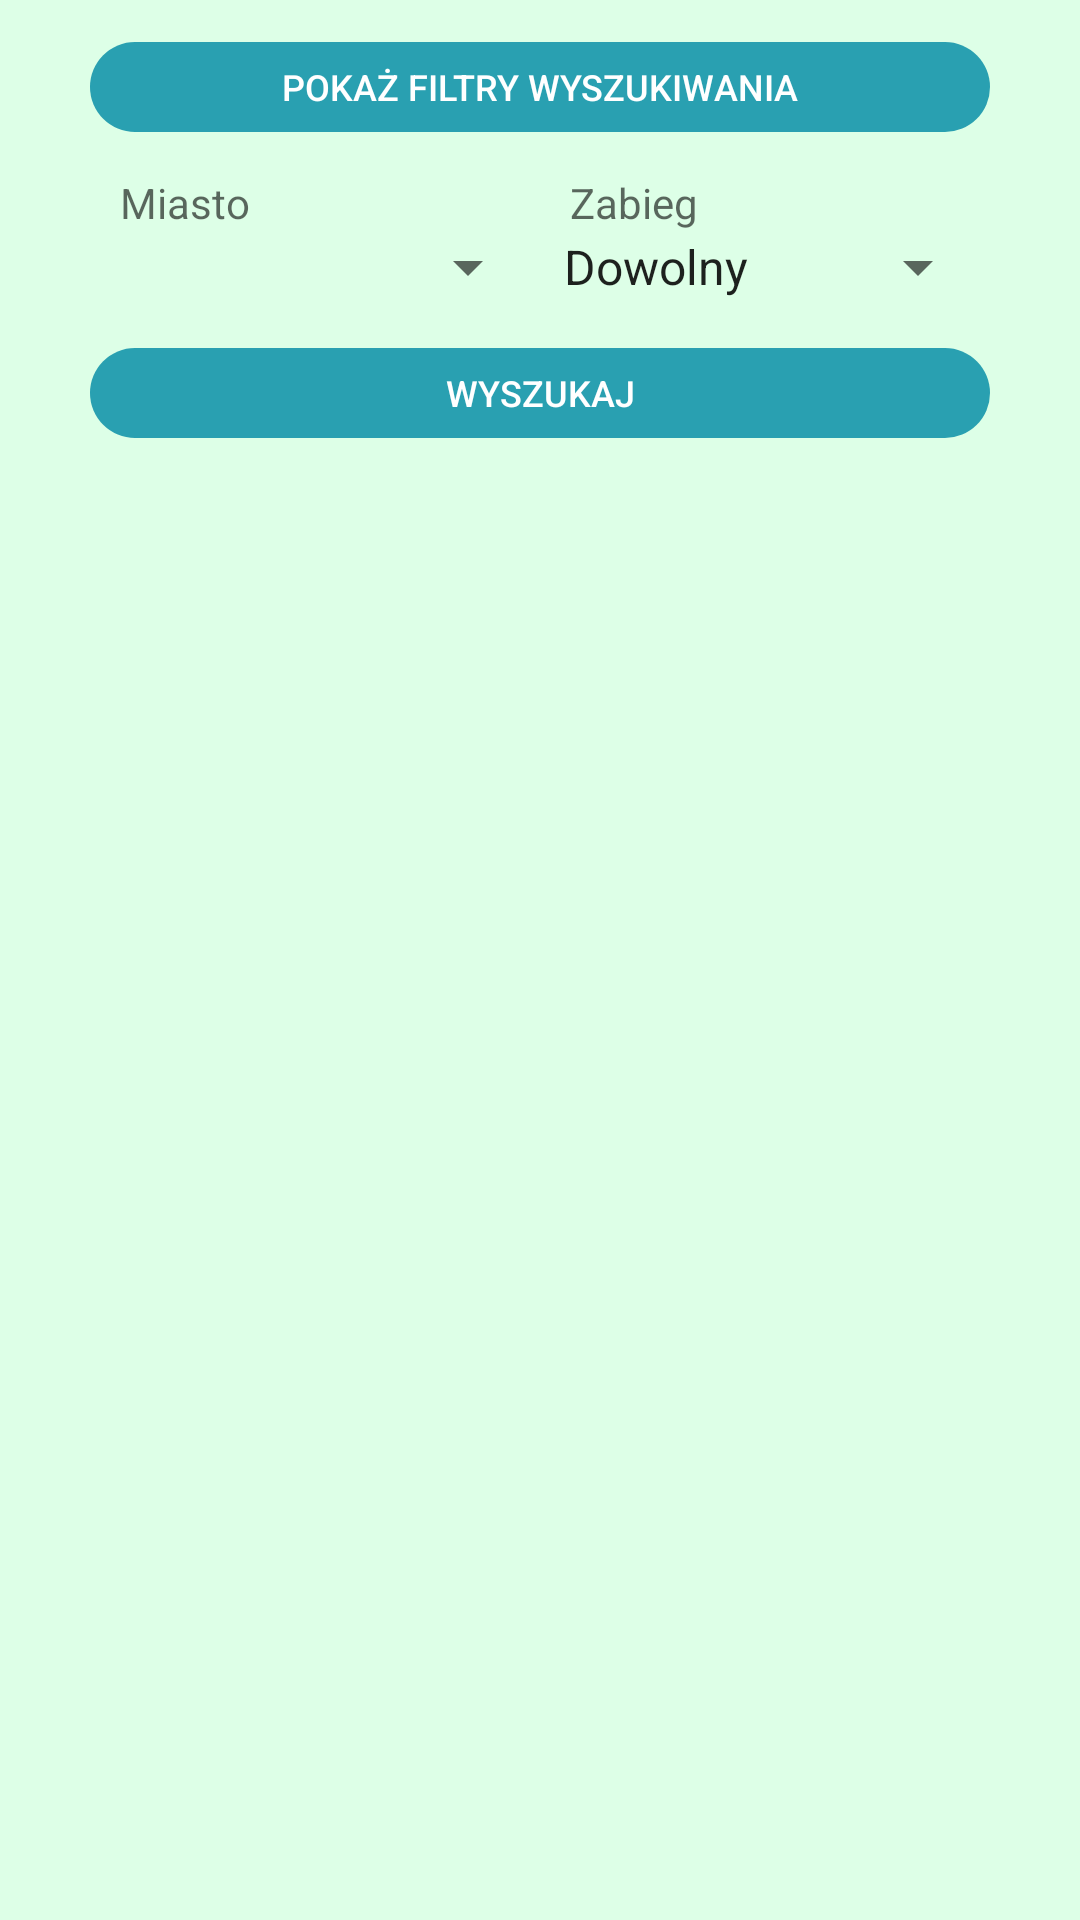

Produce the Android XML layout that renders to this screen, including the resource entries it uses.
<!-- AndroidManifest.xml: application theme AppThemeRegist -->
<!-- res/layout/activity_patient_search.xml -->
<?xml version="1.0" encoding="utf-8"?>
<LinearLayout xmlns:android="http://schemas.android.com/apk/res/android"
    xmlns:tools="http://schemas.android.com/tools"
    android:layout_width="match_parent"
    android:layout_height="match_parent"
    android:orientation="vertical"
    android:background="@color/mint"
    android:weightSum="1">


    <Button
        android:id="@+id/btn_showFilter"
        android:layout_width="match_parent"
        android:layout_height="30dp"
        android:layout_marginTop="14dp"
        android:layout_marginBottom="14dp"
        android:layout_marginLeft="30dp"
        android:layout_marginRight="30dp"
        android:text="Pokaż filtry wyszukiwania"
        android:textColor="@color/colorText"
        android:background="@drawable/square_button"
        android:textSize="12dp"/>


    <LinearLayout
        android:layout_marginLeft="30dp"
        android:layout_marginRight="30dp"
        android:weightSum="2"
        android:id="@+id/layout_1"
        android:layout_width="match_parent"
        android:layout_height="wrap_content"
        android:orientation="horizontal">

        <TextView
            android:id="@+id/textViewCabinet"
            android:hint="Miasto"
            android:layout_marginLeft="10dp"
            android:layout_weight="1"
            android:layout_width="match_parent"
            android:layout_height="wrap_content" />

        <TextView
            android:id="@+id/textVievTreatment"
            android:hint="Zabieg"
            android:layout_marginLeft="10dp"
            android:layout_weight="1"
            android:layout_width="match_parent"
            android:layout_height="wrap_content" />
    </LinearLayout>
    <LinearLayout
        android:layout_marginLeft="30dp"
        android:layout_marginRight="30dp"
        android:weightSum="2"
        android:id="@+id/layout_2"
        android:layout_width="match_parent"
        android:layout_height="wrap_content"
        android:orientation="horizontal"
        android:layout_marginBottom="15dp">

        <Spinner
            android:id="@+id/spinnerCabinet"
            android:layout_width="match_parent"
            android:layout_height="wrap_content"
            android:layout_weight="1"/>
        <Spinner
            android:id="@+id/spinnerTreatment"
            android:layout_width="match_parent"
            android:layout_height="wrap_content"
            android:entries="@array/choose_treatment_array"
            android:prompt="@string/treatment_prompt"
            android:layout_weight="1"/>


    </LinearLayout>

    <Button
        android:id="@+id/btn_filter"
        android:layout_width="match_parent"
        android:layout_height="30dp"
        android:layout_marginLeft="30dp"
        android:layout_marginRight="30dp"
        android:layout_marginBottom="14dp"
        android:text="Wyszukaj"
        android:background="@drawable/square_button"
        android:textSize="12dp"
        />

    <RelativeLayout
        android:layout_width="match_parent"
        android:layout_height="wrap_content">

        <androidx.recyclerview.widget.RecyclerView
            android:id="@+id/mRecyclerView"
            android:layout_width="match_parent"
            android:layout_height="wrap_content" />

        <ProgressBar
            android:id="@+id/mProgressBarLoad"
            style="?android:attr/progressBarStyleHorizontal"
            android:layout_width="match_parent"
            android:layout_height="50dp"
            android:layout_alignParentBottom="true"
            android:layout_centerHorizontal="true"
            android:indeterminate="true"
            android:indeterminateBehavior="cycle"
            android:visibility="gone" />


    </RelativeLayout>

</LinearLayout>
<!-- resources referenced by this layout -->
<resources>
  <string-array name="choose_treatment_array">
          <item>Dowolny</item>
          <item>Masaż</item>
          <item>Taping</item>
          <item>PNF</item>
          <item>Suche igłowanie</item>
      </string-array>
  <color name="colorText">#ffffff</color>
  <color name="mint">#DDFFE7</color>
  <!-- drawable square_button (drawable) -->
  <?xml version="1.0" encoding="utf-8"?>
  <shape xmlns:android="http://schemas.android.com/apk/res/android" android:shape="rectangle">
          <solid android:color="@color/teal"
              android:textColor="@color/colorTextBright"/>
          <corners android:radius="30dp"/>
  
  </shape>
  <string name="treatment_prompt">Wybierz zabieg</string>
  <style name="AppThemeRegist" parent="Theme.AppCompat.Light.DarkActionBar">
          
          <item name="colorPrimary">@color/tealgreen</item>
          <item name="colorPrimaryDark">@color/spearmint</item>
          <item name="colorAccent">@color/teal</item>
          <item name="actionBarStyle">@style/Widget.Styled.ActionBar</item>
          <item name="android:actionBarStyle">@style/Widget.Styled.ActionBar</item>
          <item name="android:buttonStyle">@style/buttonStyle</item>
          <item name="buttonStyle">@style/buttonStyle</item>
          <item name="android:alertDialogTheme">@style/AlertDialogTheme</item>
          <item name="alertDialogTheme">@style/AlertDialogTheme</item>
      </style>
  <color name="teal">#29A0B1</color>
  <color name="colorTextBright">#ffffff</color>
  <color name="tealgreen">#167D7F</color>
  <color name="spearmint">#98D7C2</color>
  <style name="Widget.Styled.ActionBar" parent="Widget.AppCompat.Light.ActionBar.Solid.Inverse">
          <item name="android:displayOptions">showHome|useLogo</item>
          <item name="displayOptions">showHome|useLogo</item>
      </style>
  <style name="buttonStyle" parent="android:Widget.Button">
          <item name="android:textColor">@color/colorTextBright</item>
          <item name="android:textSize">12sp</item>
          <item name="android:fontFamily">"sans-serif-medium"</item>
          <item name="android:textAllCaps">true</item>
      </style>
  <style name="AlertDialogTheme" parent="ThemeOverlay.AppCompat.Dialog.Alert">
          <item name="buttonBarNegativeButtonStyle">@style/NegativeButtonStyle</item>
          <item name="buttonBarPositiveButtonStyle">@style/PositiveButtonStyle</item>
      </style>
  <style name="NegativeButtonStyle" parent="Widget.AppCompat.Button.ButtonBar.AlertDialog">
          <item name="android:textColor">@color/tealgreen</item>
      </style>
  <style name="PositiveButtonStyle" parent="Widget.AppCompat.Button.ButtonBar.AlertDialog">
          <item name="android:textColor">@color/teal</item>
      </style>
</resources>
